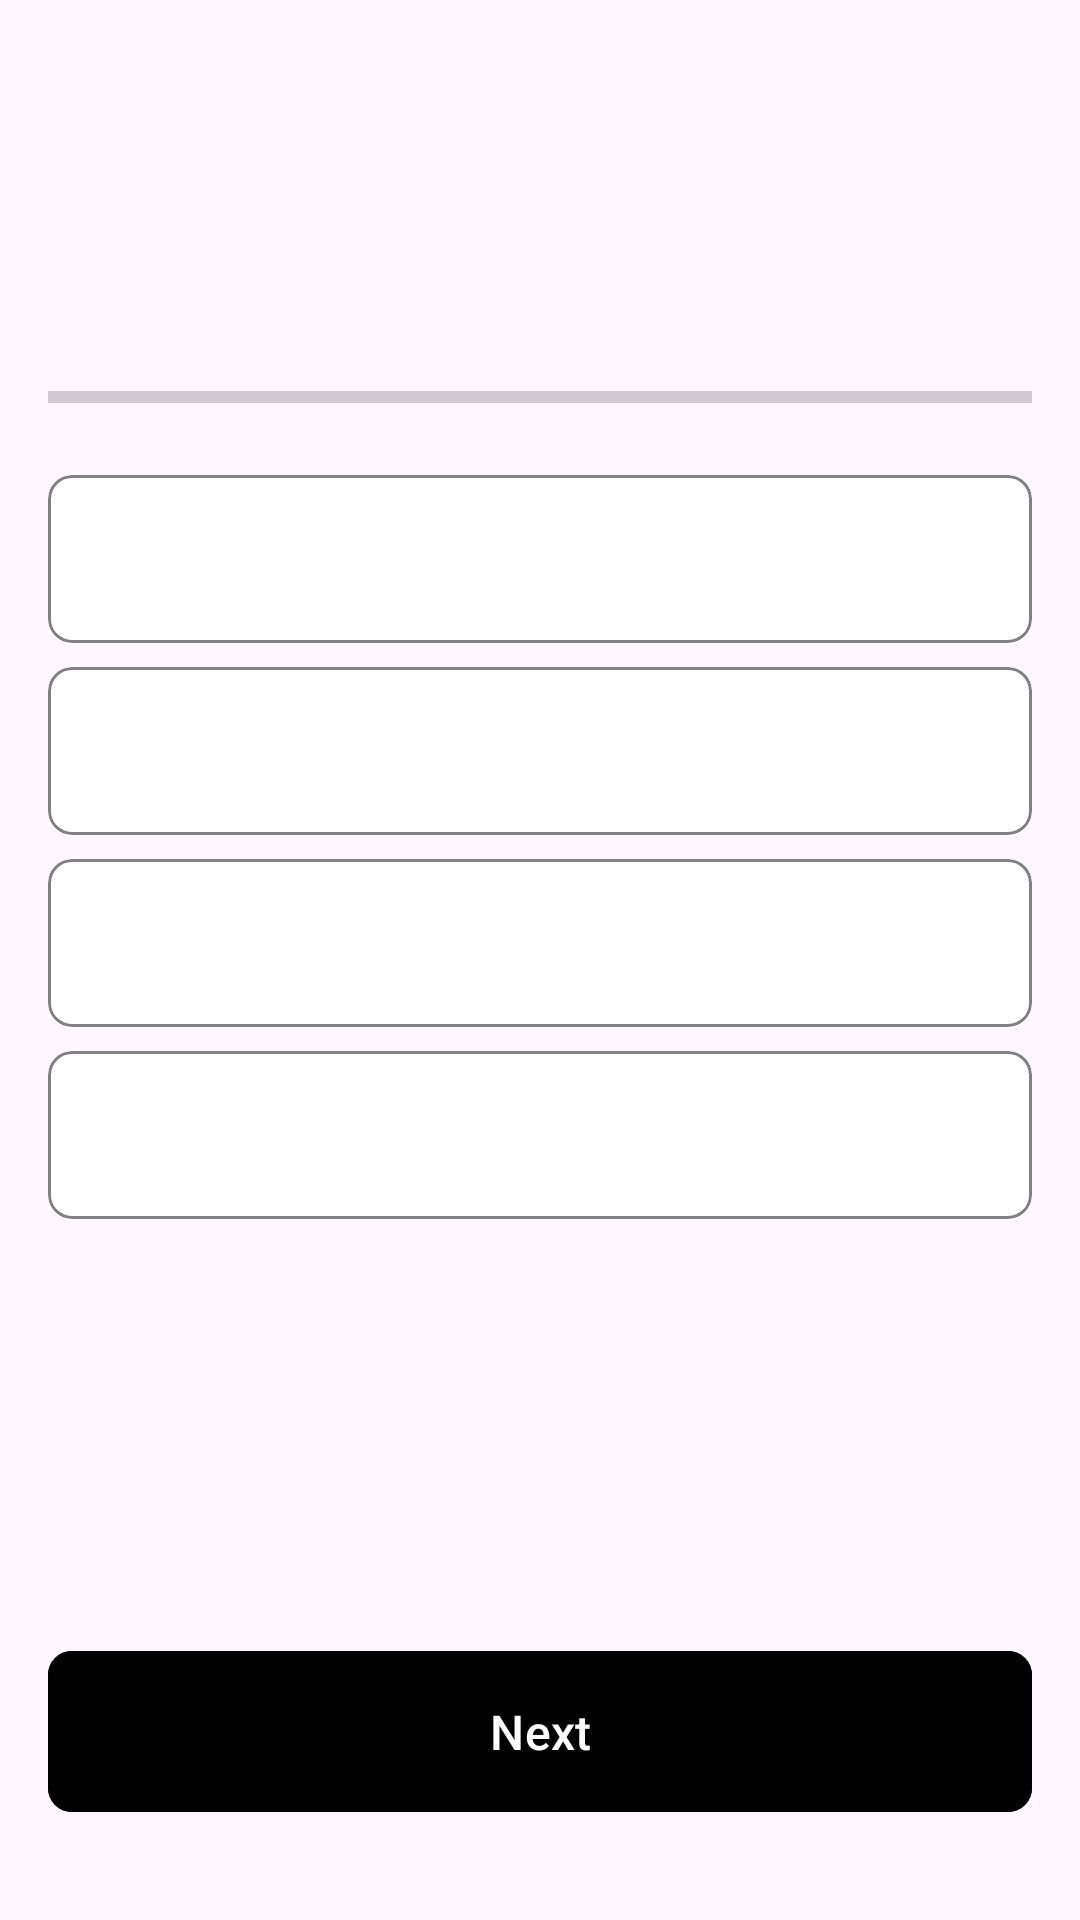

This screen was rendered from an Android layout file. Write that file and the resources it references.
<!-- AndroidManifest.xml: application theme Theme.CrabQuizz -->
<!-- res/layout/fragment_quiz.xml -->
<?xml version="1.0" encoding="utf-8"?>
<androidx.constraintlayout.widget.ConstraintLayout xmlns:android="http://schemas.android.com/apk/res/android"
    xmlns:app="http://schemas.android.com/apk/res-auto"
    xmlns:tools="http://schemas.android.com/tools"
    android:layout_width="match_parent"
    android:layout_height="match_parent"
    android:padding="16dp"
    tools:context=".QuizFragment">

    <ImageButton
        android:id="@+id/BackButton"
        android:layout_width="wrap_content"
        android:layout_height="wrap_content"
        android:background="?attr/selectableItemBackgroundBorderless"
        android:src="@drawable/ic_back"
        app:layout_constraintStart_toStartOf="parent"
        app:layout_constraintTop_toTopOf="parent" />

    <TextView
        android:id="@+id/tvQuestion"
        android:layout_width="wrap_content"
        android:layout_height="wrap_content"
        android:layout_marginTop="16dp"
        android:textColor="@color/black"
        android:textSize="24sp"
        android:textStyle="bold"
        app:layout_constraintStart_toStartOf="parent"
        app:layout_constraintTop_toBottomOf="@id/BackButton"
        tools:text="What's your expertise?" />

    <TextView
        android:id="@+id/tvSubtitle"
        android:layout_width="wrap_content"
        android:layout_height="wrap_content"
        android:layout_marginTop="4dp"
        android:textColor="@color/gray"
        android:textSize="14sp"
        app:layout_constraintStart_toStartOf="parent"
        app:layout_constraintTop_toBottomOf="@id/tvQuestion"
        tools:text="Answer and get points" />

    <TextView
        android:id="@+id/tvStepProgress"
        android:layout_width="wrap_content"
        android:layout_height="wrap_content"
        android:layout_marginTop="16dp"
        android:textSize="14sp"
        app:layout_constraintStart_toStartOf="parent"
        app:layout_constraintTop_toBottomOf="@id/tvSubtitle"
        tools:text="Step 1 of 6" />

    <ProgressBar
        android:id="@+id/progressBar"
        style="@style/Widget.AppCompat.ProgressBar.Horizontal"
        android:layout_width="match_parent"
        android:layout_height="4dp"
        android:layout_marginTop="8dp"
        android:progressTint="@color/green"
        app:layout_constraintTop_toBottomOf="@id/tvStepProgress" />

    <LinearLayout
        android:id="@+id/optionsContainer"
        android:layout_width="match_parent"
        android:layout_height="wrap_content"
        android:layout_marginTop="24dp"
        android:orientation="vertical"
        android:spacing="8dp"
        app:layout_constraintTop_toBottomOf="@id/progressBar">

        
        <com.google.android.material.card.MaterialCardView
            android:id="@+id/option1Card"
            android:layout_width="match_parent"
            android:layout_height="wrap_content"
            android:layout_marginBottom="8dp"
            app:cardBackgroundColor="@color/white"
            app:cardCornerRadius="8dp"
            app:cardElevation="0dp"
            app:strokeColor="@color/gray"
            app:strokeWidth="1dp">

            <LinearLayout
                android:layout_width="match_parent"
                android:layout_height="wrap_content"
                android:gravity="center_vertical"
                android:padding="16dp">

                <ImageView
                    android:id="@+id/option1Icon"
                    android:layout_width="24dp"
                    android:layout_height="24dp" />

                <TextView
                    android:id="@+id/option1Text"
                    android:layout_width="wrap_content"
                    android:layout_height="wrap_content"
                    android:layout_marginStart="12dp"
                    android:textColor="@color/black"
                    android:textSize="16sp"
                    tools:text="Option 1" />
            </LinearLayout>
        </com.google.android.material.card.MaterialCardView>

        
        <com.google.android.material.card.MaterialCardView
            android:id="@+id/option2Card"
            android:layout_width="match_parent"
            android:layout_height="wrap_content"
            android:layout_marginBottom="8dp"
            app:cardBackgroundColor="@color/white"
            app:cardCornerRadius="8dp"
            app:cardElevation="0dp"
            app:strokeColor="@color/gray"
            app:strokeWidth="1dp">

            <LinearLayout
                android:layout_width="match_parent"
                android:layout_height="wrap_content"
                android:gravity="center_vertical"
                android:padding="16dp">

                <ImageView
                    android:id="@+id/option2Icon"
                    android:layout_width="24dp"
                    android:layout_height="24dp" />

                <TextView
                    android:id="@+id/option2Text"
                    android:layout_width="wrap_content"
                    android:layout_height="wrap_content"
                    android:layout_marginStart="12dp"
                    android:textColor="@color/black"
                    android:textSize="16sp"
                    tools:text="Option 2" />
            </LinearLayout>
        </com.google.android.material.card.MaterialCardView>

        
        <com.google.android.material.card.MaterialCardView
            android:id="@+id/option3Card"
            android:layout_width="match_parent"
            android:layout_height="wrap_content"
            android:layout_marginBottom="8dp"
            app:cardBackgroundColor="@color/white"
            app:cardCornerRadius="8dp"
            app:cardElevation="0dp"
            app:strokeColor="@color/gray"
            app:strokeWidth="1dp">

            <LinearLayout
                android:layout_width="match_parent"
                android:layout_height="wrap_content"
                android:gravity="center_vertical"
                android:padding="16dp">

                <ImageView
                    android:id="@+id/option3Icon"
                    android:layout_width="24dp"
                    android:layout_height="24dp" />

                <TextView
                    android:id="@+id/option3Text"
                    android:layout_width="wrap_content"
                    android:layout_height="wrap_content"
                    android:layout_marginStart="12dp"
                    android:textColor="@color/black"
                    android:textSize="16sp"
                    tools:text="Option 3" />
            </LinearLayout>
        </com.google.android.material.card.MaterialCardView>

        
        <com.google.android.material.card.MaterialCardView
            android:id="@+id/option4Card"
            android:layout_width="match_parent"
            android:layout_height="wrap_content"
            android:layout_marginBottom="8dp"
            app:cardBackgroundColor="@color/white"
            app:cardCornerRadius="8dp"
            app:cardElevation="0dp"
            app:strokeColor="@color/gray"
            app:strokeWidth="1dp">

            <LinearLayout
                android:layout_width="match_parent"
                android:layout_height="wrap_content"
                android:gravity="center_vertical"
                android:padding="16dp">

                <ImageView
                    android:id="@+id/option4Icon"
                    android:layout_width="24dp"
                    android:layout_height="24dp" />

                <TextView
                    android:id="@+id/option4Text"
                    android:layout_width="wrap_content"
                    android:layout_height="wrap_content"
                    android:layout_marginStart="12dp"
                    android:textColor="@color/black"
                    android:textSize="16sp"
                    tools:text="Option 4" />
            </LinearLayout>
        </com.google.android.material.card.MaterialCardView>


    </LinearLayout>

    <com.google.android.material.button.MaterialButton
        android:id="@+id/btnNext"
        android:layout_width="match_parent"
        android:layout_height="wrap_content"
        android:layout_marginBottom="16dp"
        android:backgroundTint="@color/black"
        android:padding="16dp"
        android:text="Next"
        android:textAllCaps="false"
        android:textSize="16sp"
        app:cornerRadius="8dp"
        app:layout_constraintBottom_toBottomOf="parent" />

</androidx.constraintlayout.widget.ConstraintLayout>
<!-- resources referenced by this layout -->
<resources>
  <color name="black">#FF000000</color>
  <color name="gray">#808080</color>
  <color name="green">#00FF00</color>
  <color name="white">#FFFFFFFF</color>
  <style name="Theme.CrabQuizz" parent="Base.Theme.CrabQuizz" />
  <style name="Base.Theme.CrabQuizz" parent="Theme.Material3.DayNight.NoActionBar">
          
          
      </style>
</resources>
